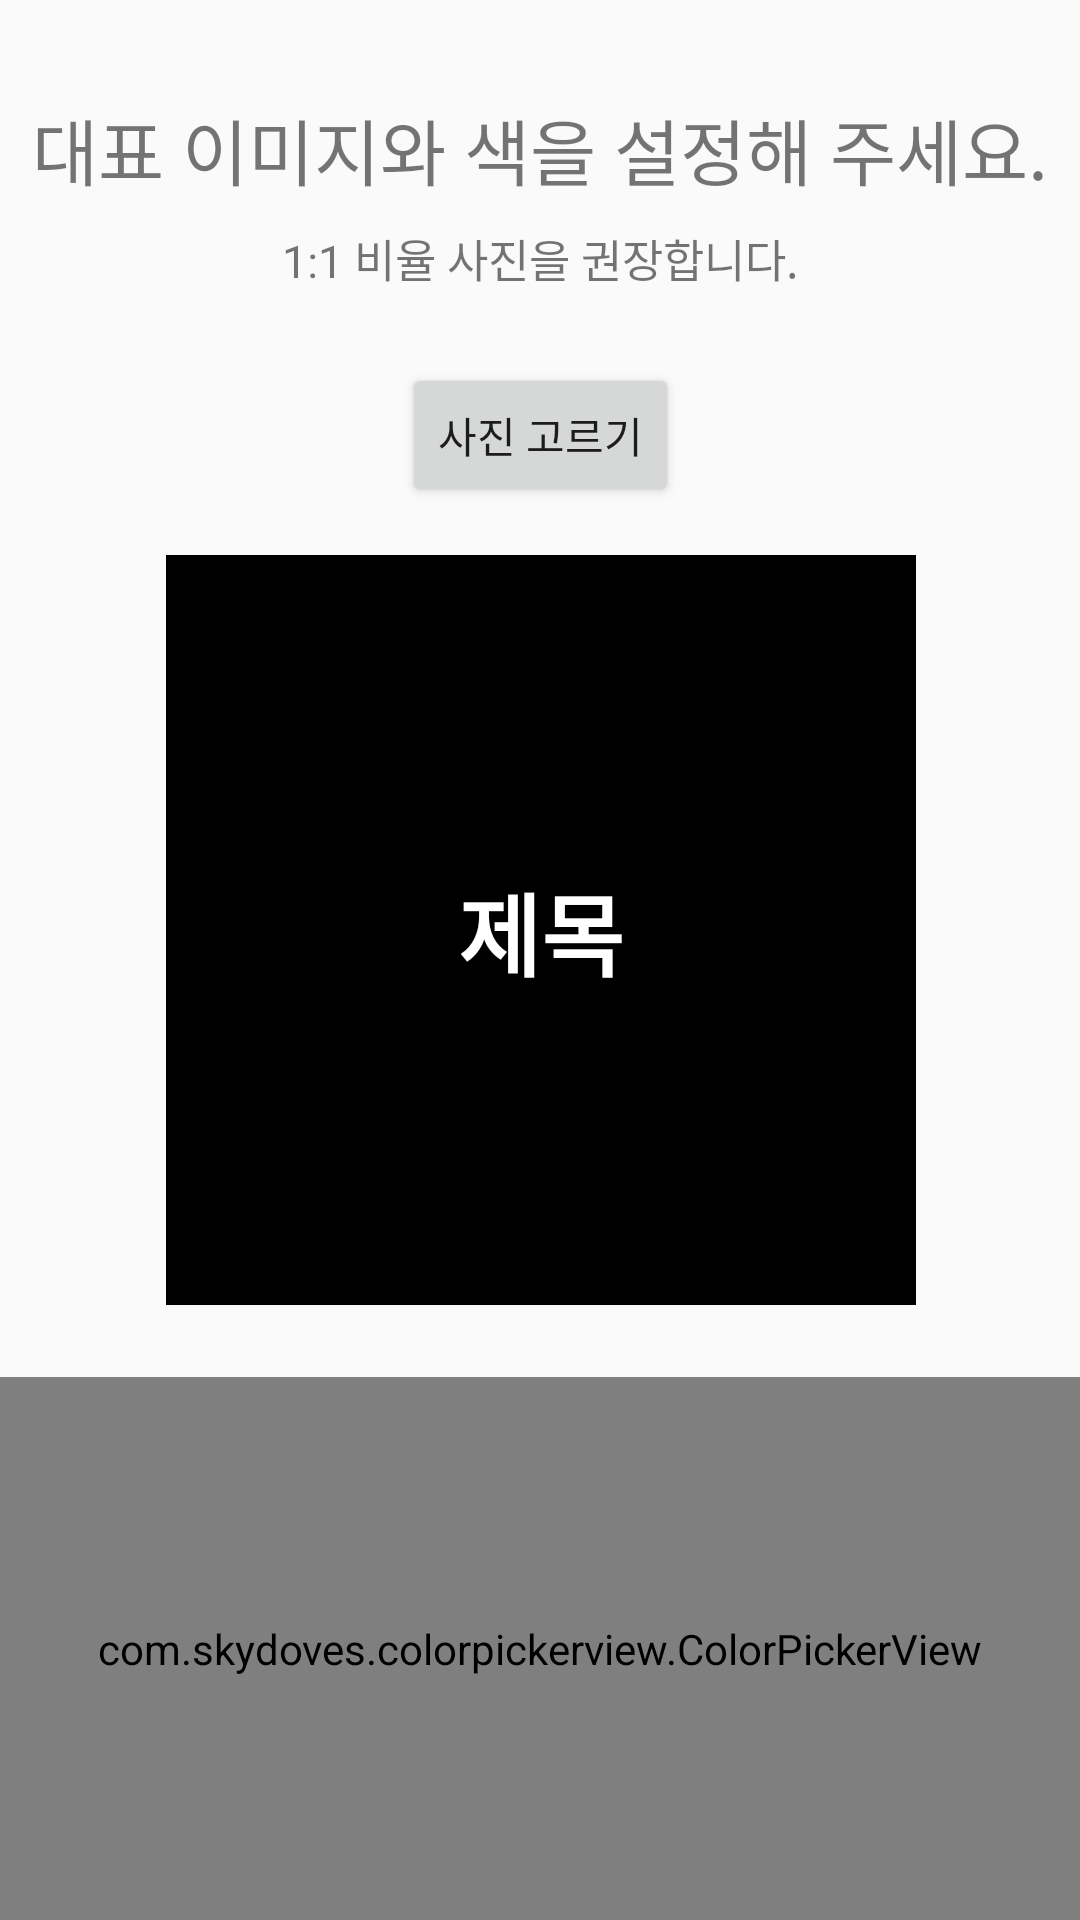

Android layout source for this screen:
<!-- AndroidManifest.xml: application theme AppTheme -->
<!-- res/layout/fragment_stamp_add_menu_image.xml -->
<?xml version="1.0" encoding="utf-8"?>
<androidx.constraintlayout.widget.ConstraintLayout xmlns:android="http://schemas.android.com/apk/res/android"
    xmlns:app="http://schemas.android.com/apk/res-auto"
    xmlns:tools="http://schemas.android.com/tools"
    android:layout_width="match_parent"
    android:layout_height="match_parent"
    tools:context=".StampAddMenuImageFragment">

    <TextView
        android:id="@+id/textView"
        android:layout_width="wrap_content"
        android:layout_height="wrap_content"
        android:layout_marginTop="32dp"
        android:text="대표 이미지와 색을 설정해 주세요."
        android:textSize="24dp"
        app:layout_constraintEnd_toEndOf="parent"
        app:layout_constraintStart_toStartOf="parent"
        app:layout_constraintTop_toTopOf="parent" />

    <TextView
        android:id="@+id/textView2"
        android:layout_width="wrap_content"
        android:layout_height="wrap_content"
        android:layout_marginTop="8dp"
        android:text="1:1 비율 사진을 권장합니다."
        android:textSize="15dp"
        app:layout_constraintEnd_toEndOf="@+id/textView"
        app:layout_constraintStart_toStartOf="@+id/textView"
        app:layout_constraintTop_toBottomOf="@+id/textView" />

    <Button
        android:id="@+id/button"
        android:layout_width="wrap_content"
        android:layout_height="wrap_content"
        android:layout_marginTop="24dp"
        android:text="사진 고르기"
        app:layout_constraintEnd_toEndOf="@+id/textView"
        app:layout_constraintStart_toStartOf="@+id/textView"
        app:layout_constraintTop_toBottomOf="@+id/textView2" />

    <ImageView
        android:id="@+id/imageView"
        android:layout_width="250dp"
        android:layout_height="250dp"
        android:layout_marginTop="16dp"
        android:background="@color/black"
        app:layout_constraintEnd_toEndOf="@+id/button"
        app:layout_constraintStart_toStartOf="@+id/button"
        app:layout_constraintTop_toBottomOf="@+id/button" />


    <TextView
        android:id="@+id/textView_title"
        android:layout_width="wrap_content"
        android:layout_height="wrap_content"
        android:text="제목"
        android:textColor="#FFFFFF"
        android:textSize="30dp"
        android:textStyle="bold"
        app:layout_constraintBottom_toBottomOf="@+id/imageView"
        app:layout_constraintEnd_toEndOf="@+id/imageView"
        app:layout_constraintStart_toStartOf="@+id/imageView"
        app:layout_constraintTop_toTopOf="@+id/imageView" />


    <com.skydoves.colorpickerview.ColorPickerView
        android:id="@+id/colorPickerView"
        android:layout_width="0dp"
        android:layout_height="0dp"
        android:layout_marginTop="24dp"
        app:layout_constraintBottom_toBottomOf="parent"
        app:layout_constraintEnd_toEndOf="parent"
        app:layout_constraintStart_toStartOf="parent"
        app:layout_constraintTop_toBottomOf="@+id/imageView"
        app:palette="@drawable/color" />

</androidx.constraintlayout.widget.ConstraintLayout>
<!-- resources referenced by this layout -->
<resources>
  <color name="black">#000000</color>
  <!-- drawable color: png bitmap (drawable-v24, 876359 bytes) -->
  <style name="AppTheme" parent="Theme.AppCompat.Light.NoActionBar">
          
          <item name="colorPrimary">#FFFFFF</item>
          <item name="colorPrimaryDark">#FFFFFF</item>
          <item name="colorAccent">#BAD1E6</item>
          <item name="android:windowLightStatusBar">true</item>
      </style>
</resources>
